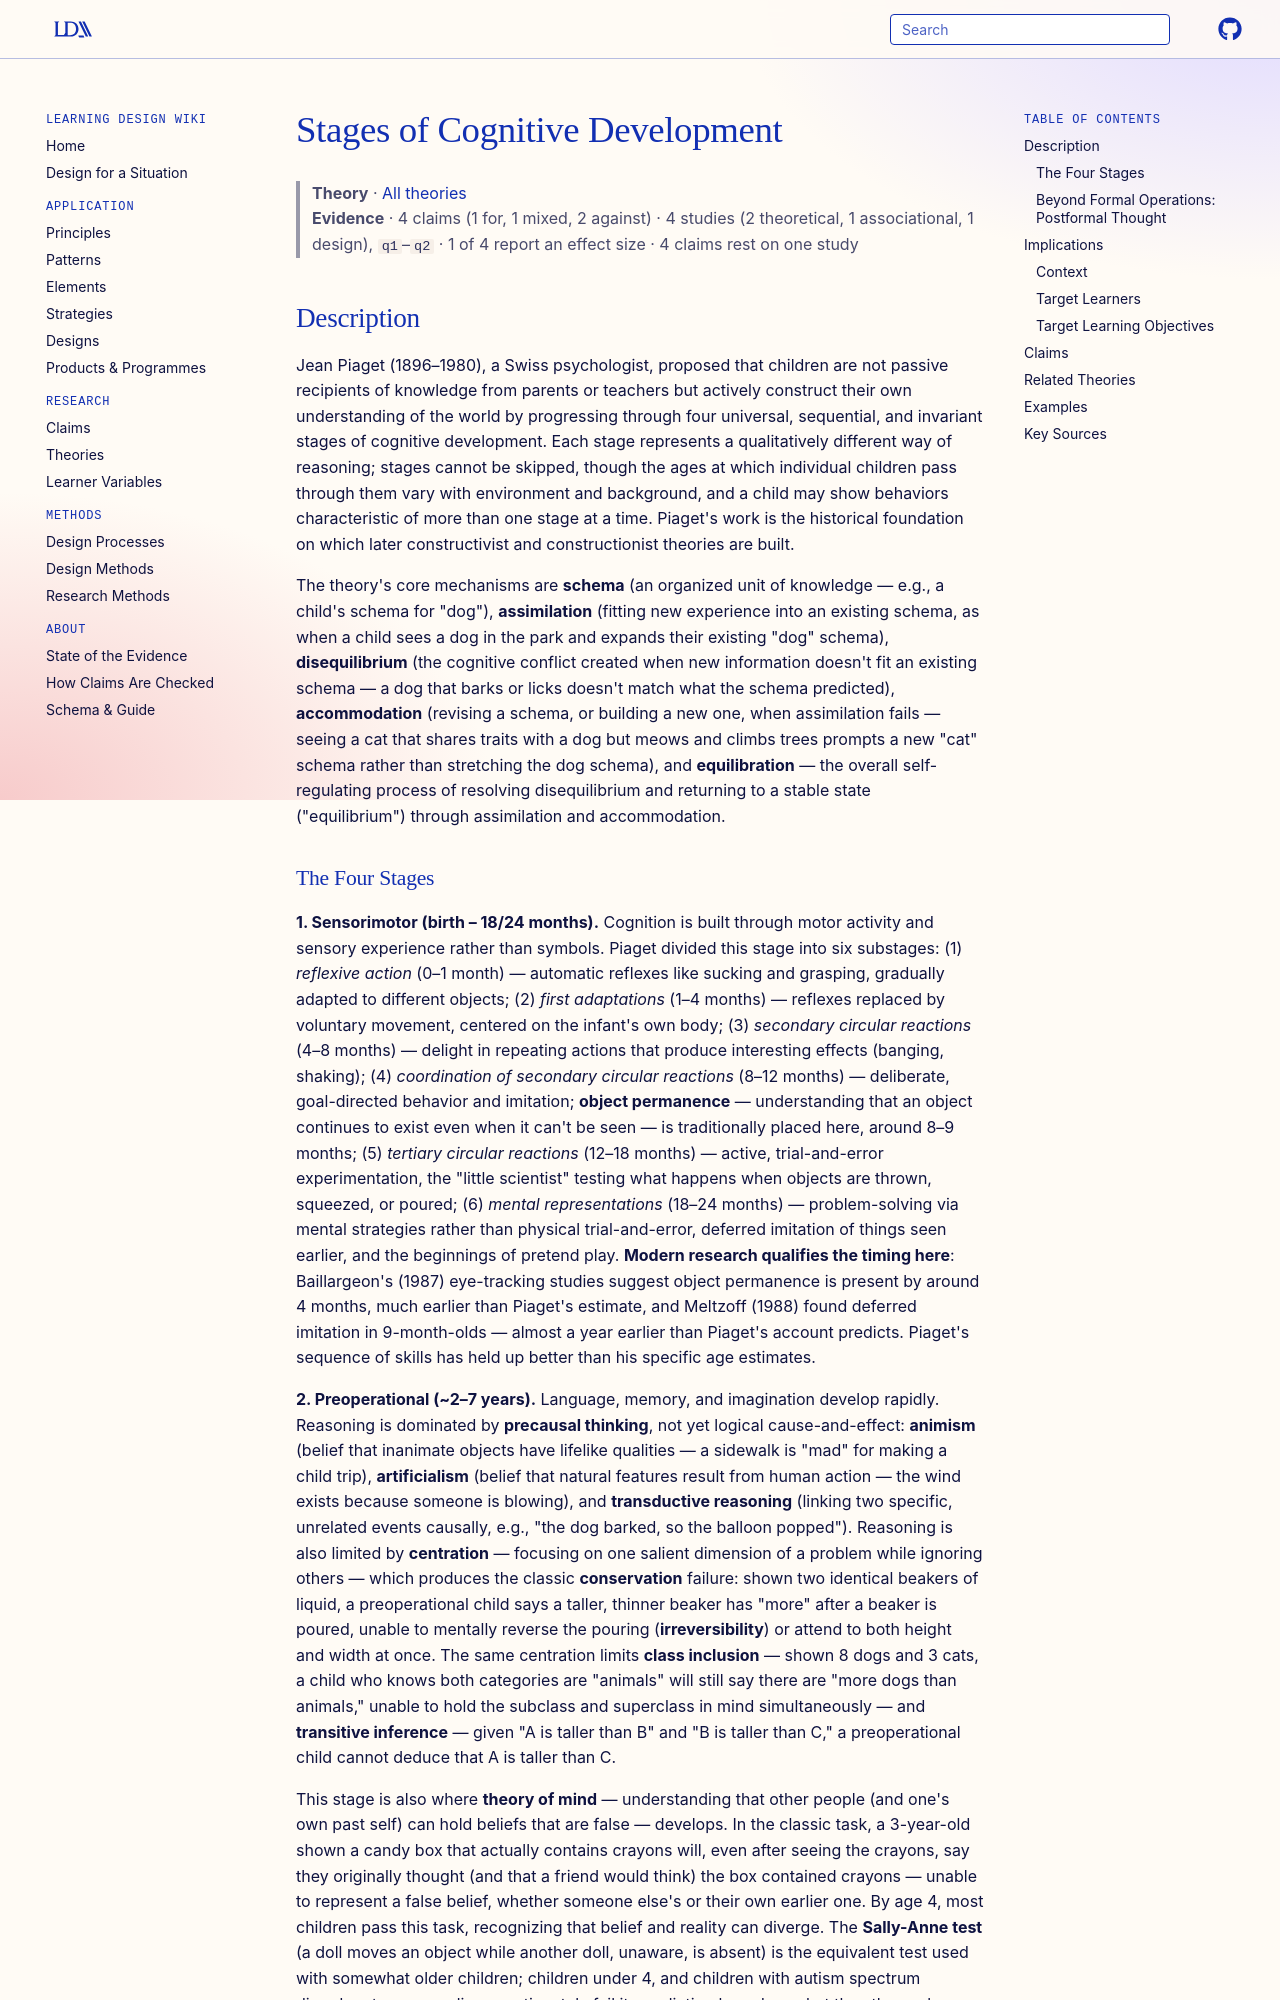

repository: Learning-Design-Alliance/learning-wiki · page: theories/stages-of-cognitive-development/index.html · generator: mkdocs

---
type: theory
title: Stages of Cognitive Development
description: Piaget's theory that children construct their own understanding of the world by progressing through four universal, sequential stages of qualitatively different reasoning.
canonical: true
status: review
generated:
  by: claude/unspecified
  at: 2026-08-29
---

# Stages of Cognitive Development

> **Theory** · [All theories](index.md)
> **Evidence** · 4 claims (1 for, 1 mixed, 2 against) · 4 studies (2 theoretical, 1 associational, 1 design), `q1`–`q2` · 1 of 4 report an effect size · 4 claims rest on one study

## Description
Jean Piaget (1896–1980), a Swiss psychologist, proposed that children are not passive recipients of knowledge from parents or teachers but actively construct their own understanding of the world by progressing through four universal, sequential, and invariant stages of cognitive development. Each stage represents a qualitatively different way of reasoning; stages cannot be skipped, though the ages at which individual children pass through them vary with environment and background, and a child may show behaviors characteristic of more than one stage at a time. Piaget's work is the historical foundation on which later constructivist and constructionist theories are built.

The theory's core mechanisms are **schema** (an organized unit of knowledge — e.g., a child's schema for "dog"), **assimilation** (fitting new experience into an existing schema, as when a child sees a dog in the park and expands their existing "dog" schema), **disequilibrium** (the cognitive conflict created when new information doesn't fit an existing schema — a dog that barks or licks doesn't match what the schema predicted), **accommodation** (revising a schema, or building a new one, when assimilation fails — seeing a cat that shares traits with a dog but meows and climbs trees prompts a new "cat" schema rather than stretching the dog schema), and **equilibration** — the overall self-regulating process of resolving disequilibrium and returning to a stable state ("equilibrium") through assimilation and accommodation.
